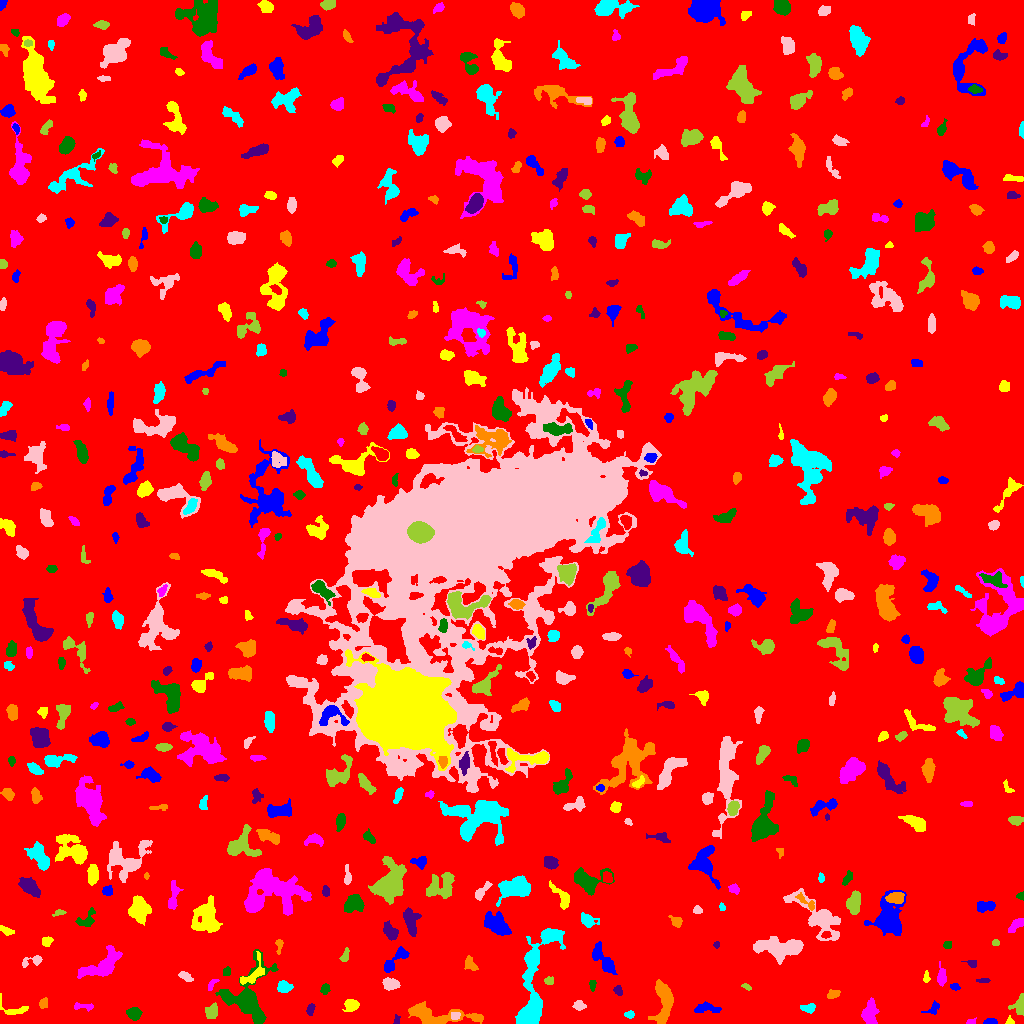

Data behind this chart, as committed beside it:
ID, X, Y, A, B, theta, total_flux, mu_max, mu_median, mu_mean, R_fwhm, R_e, R10, R90, x_start, x_end, y_start, y_end, area, greylevel
0, 502.8, 499.9, 301.3, 292.9, -0.8709, 1391229, 10.0, 1.0, 1.621, 113.8, 234.6, 88.53, 387.7, 0, 1023, 0, 1023, 858355, 1.621
1, 989.7, 1.593, 3.225, 1.405, 0.03467, 209.0, 6.0, 3.0, 2.75, 3.523, 2.585, 0.9772, 4.068, 983, 997, 0, 5, 76, 6.75
2, 1009, 2.179, 2.144, 2.029, 1.178, 84.0, 3.0, 1.0, 1.615, 2.821, 2.257, 0.7979, 3.656, 1005, 1014, 0, 8, 52, 6.615
3, 971.3, 1.676, 2.663, 1.397, 0.1574, 71.0, 2.0, 1.0, 1.42, 3.868, 2.326, 0.9772, 3.523, 966, 976, 0, 6, 50, 6.42
4, 247.7, 25.09, 14.54, 10.75, 1.379, 5442, 19.0, 3.0, 4.934, 6.457, 9.097, 3.192, 16.09, 215, 278, 0, 74, 1103, 7.934
5, 396.8, 3.455, 2.538, 1.477, 1.478, 101.0, 4.0, 2.0, 1.906, 3.385, 2.394, 0.7979, 3.613, 393, 400, 0, 9, 53, 5.906
6, 435.7, 7.491, 18.42, 4.539, -0.08866, 2079, 9.0, 2.0, 2.966, 6.747, 7.569, 2.932, 12.53, 408, 483, 0, 22, 701, 6.966
7, 629.3, 8.864, 2.484, 1.727, -0.0006022, 125.0, 4.0, 2.0, 1.812, 3.478, 2.585, 0.9772, 4.184, 624, 634, 5, 13, 69, 5.812
8, 455.1, 7.786, 2.097, 1.844, 0.1957, 159.0, 5.0, 2.0, 2.208, 3.141, 2.523, 0.9772, 3.909, 451, 460, 4, 11, 72, 10.21
9, 1020, 18.27, 4.449, 2.854, 1.394, 768.0, 15.0, 3.0, 4.151, 3.241, 3.478, 1.262, 6.206, 1008, 1023, 8, 30, 185, 8.151
10, 845.5, 5.16, 3.415, 1.983, 1.143, 219.0, 4.0, 2.0, 1.81, 4.787, 3.338, 1.382, 5.046, 840, 850, 0, 13, 121, 6.81
11, 706.3, 15.06, 6.738, 2.441, -0.04382, 452.0, 5.0, 2.0, 2.294, 4.82, 4.478, 1.784, 6.91, 694, 721, 11, 22, 197, 6.294
12, 13.24, 14.09, 9.002, 3.79, -0.2218, 255.0, 4.0, 1.0, 1.441, 4.72, 4.334, 1.596, 6.91, 0, 28, 9, 30, 177, 5.441
13, 84.53, 16.92, 5.894, 1.228, -0.04398, 107.0, 4.0, 1.0, 0.964, 2.706, 2.646, 0.9772, 4.514, 74, 93, 12, 21, 111, 6.964
14, 133.8, 10.21, 3.224, 2.668, -0.244, 585.0, 9.0, 3.0, 3.567, 4.297, 3.7, 1.382, 5.89, 126, 142, 3, 16, 164, 7.567
15, 310.3, 13.76, 2.932, 1.732, 1.246, 191.0, 5.0, 2.0, 2.247, 3.29, 2.877, 1.128, 4.514, 306, 315, 8, 20, 85, 6.247
16, 43.68, 20.06, 2.854, 2.185, 1.213, 148.0, 2.0, 2.0, 1.741, 5.015, 3.385, 1.493, 4.583, 39, 47, 15, 26, 85, 5.741
17, 809.3, 15.6, 3.22, 1.77, 0.0518, 151.0, 4.0, 1.0, 1.28, 3.568, 2.764, 0.9772, 4.687, 800, 815, 10, 20, 118, 6.28
18, 578.9, 17.73, 2.907, 2.251, -0.1413, 211.0, 4.0, 2.0, 1.991, 4.754, 3.192, 1.262, 4.853, 572, 586, 13, 23, 106, 6.991
19, 211.7, 11.78, 3.467, 2.9, 1.185, 640.0, 8.0, 3.0, 3.832, 4.918, 3.949, 1.493, 6.308, 205, 217, 5, 21, 167, 7.832
20, 464.7, 25.73, 6.389, 2.668, 0.08965, 410.0, 5.0, 2.0, 1.855, 3.478, 4.886, 1.693, 7.421, 454, 478, 19, 33, 221, 6.855
21, 933.5, 15.04, 4.256, 2.35, 0.6724, 186.0, 5.0, 1.0, 1.661, 2.764, 3.141, 1.128, 5.232, 921, 939, 9, 23, 112, 5.661
22, 351.2, 18.43, 3.527, 2.801, 0.1217, 443.0, 6.0, 2.0, 2.685, 5.109, 3.868, 1.596, 6.077, 342, 359, 12, 24, 165, 6.685
23, 869.8, 10.64, 6.011, 3.358, 1.478, 877.0, 6.0, 3.0, 2.894, 7.527, 5.614, 2.257, 8.519, 861, 879, 0, 26, 303, 6.894
24, 324.9, 34.13, 2.591, 2.153, 1.171, 197.0, 5.0, 2.0, 2.239, 2.932, 2.877, 0.9772, 4.618, 320, 330, 29, 40, 88, 6.239
25, 618.4, 32.26, 2.059, 1.532, -0.7519, 54.0, 2.0, 1.0, 0.6835, 3.656, 2.111, 0.7979, 3.385, 613, 622, 28, 38, 79, 5.684
26, 832.5, 28.89, 3.24, 2.154, 0.3132, 157.0, 3.0, 1.0, 1.524, 3.827, 3.141, 1.262, 5.046, 827, 840, 25, 34, 103, 5.524
27, 283.5, 36.61, 3.06, 2.727, -0.05075, 563.0, 8.0, 3.0, 3.609, 4.82, 3.613, 1.493, 5.781, 277, 293, 31, 43, 156, 7.609
28, 390.3, 39.35, 4.089, 2.766, -0.08618, 901.0, 9.0, 5.0, 5.062, 5.836, 4.406, 1.784, 6.628, 382, 400, 33, 46, 178, 9.062
29, 746.7, 36.51, 1.993, 1.098, -0.5282, 41.0, 2.0, 1.0, 0.7736, 3.192, 1.871, 0.7979, 2.932, 741, 751, 33, 40, 53, 5.774
30, 413.1, 43.22, 2.199, 1.728, -0.7206, 143.0, 5.0, 2.0, 1.959, 2.764, 2.459, 0.9772, 3.868, 409, 418, 39, 47, 73, 7.959
31, 955, 36.46, 2.248, 1.462, -0.1969, 67.0, 3.0, 1.0, 1.047, 2.459, 2.111, 0.7979, 3.432, 950, 960, 33, 40, 64, 6.047
32, 251.3, 48.25, 9.199, 4.226, 0.8648, 403.0, 4.0, 1.0, 1.568, 5.382, 4.583, 1.784, 8.038, 240, 264, 39, 72, 257, 7.568
33, 211.9, 39.28, 4.058, 1.558, 0.9011, 152.0, 4.0, 2.0, 2.0, 4.029, 2.764, 1.128, 4.297, 208, 219, 33, 44, 76, 7.0
34, 592.6, 38.27, 2.535, 1.226, 1.522, 74.0, 3.0, 1.0, 1.088, 2.646, 2.111, 0.7979, 3.432, 589, 596, 32, 43, 68, 6.088
35, 982.6, 43.01, 3.509, 0.9106, 0.0188, 90.0, 4.0, 2.0, 1.475, 3.141, 2.257, 0.7979, 3.478, 976, 990, 41, 45, 61, 6.475
36, 663.9, 21.41, 11.79, 4.241, 1.552, 1750, 7.0, 3.0, 3.188, 8.667, 7.136, 2.877, 11.14, 648, 673, 0, 44, 549, 7.188
37, 531.7, 62.84, 7.422, 2.403, 1.322, 1057, 10.0, 3.0, 3.974, 5.441, 4.687, 1.871, 7.756, 524, 538, 44, 76, 266, 9.974
38, 185.1, 47.21, 3.933, 1.76, -0.5234, 243.0, 7.0, 2.0, 2.229, 2.459, 2.985, 0.9772, 5.078, 178, 193, 42, 52, 109, 6.229
39, 548.7, 42.83, 2.213, 1.835, 0.08789, 149.0, 4.0, 2.0, 2.041, 3.613, 2.523, 0.9772, 4.107, 544, 553, 39, 47, 73, 6.041
40, 1005, 44.54, 2.989, 2.082, 0.7233, 216.0, 5.0, 2.0, 2.274, 3.29, 2.821, 1.128, 4.72, 1000, 1016, 39, 50, 95, 6.274
41, 604.4, 62.63, 8.895, 3.237, -0.9526, 799.0, 6.0, 2.0, 2.251, 5.89, 5.14, 2.034, 9.132, 592, 617, 49, 82, 355, 6.251
42, 926.2, 45.34, 2.593, 1.245, 1.545, 97.0, 4.0, 1.0, 1.492, 2.932, 2.034, 0.7979, 3.478, 923, 930, 41, 53, 65, 7.492
43, 941.3, 44.79, 3.201, 1.703, -1.555, 274.0, 7.0, 1.0, 1.791, 3.141, 2.764, 1.128, 4.754, 937, 946, 37, 62, 153, 6.791
44, 226.5, 51.64, 2.392, 1.833, 1.442, 146.0, 3.0, 2.0, 2.147, 3.909, 2.764, 1.128, 4.029, 223, 230, 48, 57, 68, 7.147
45, 972.2, 60.34, 2.945, 2.01, -0.3432, 141.0, 4.0, 2.0, 1.932, 3.656, 2.585, 0.9772, 4.222, 961, 976, 56, 63, 73, 5.932
46, 470.5, 58.93, 4.114, 2.482, -0.9543, 237.0, 4.0, 2.0, 1.717, 4.983, 3.827, 1.382, 5.89, 464, 478, 53, 68, 138, 5.717
47, 530.9, 17.48, 22.22, 6.235, 1.343, 4233, 18.0, 3.0, 4.28, 6.723, 7.611, 2.821, 13.99, 515, 565, 0, 95, 989, 8.28
48, 32.13, 62.43, 6.452, 2.166, 0.2918, 173.0, 3.0, 1.0, 1.254, 3.868, 3.385, 1.262, 5.499, 22, 42, 56, 68, 138, 6.254
49, 345.1, 67.95, 3.745, 1.762, 1.229, 144.0, 3.0, 1.0, 1.548, 3.827, 3.141, 1.128, 4.886, 339, 349, 62, 76, 93, 5.548
50, 840, 73.09, 2.807, 1.506, 0.4112, 186.0, 5.0, 2.0, 2.583, 3.29, 2.585, 0.9772, 4.107, 834, 845, 69, 77, 72, 6.583
51, 394.9, 63.33, 9.537, 2.858, 0.7775, 588.0, 5.0, 2.0, 2.253, 5.557, 5.078, 1.954, 7.999, 384, 409, 51, 77, 261, 6.253
52, 46.84, 82.53, 2.424, 2.082, 0.4405, 420.0, 11.0, 3.5, 4.375, 3.09, 2.764, 0.9772, 4.549, 42, 53, 77, 87, 96, 8.375
53, 103.3, 58.28, 11.36, 4.995, 0.6012, 2741, 11.0, 4.0, 4.516, 7.939, 7.736, 2.932, 12.18, 77, 122, 45, 78, 607, 7.516
54, 947.5, 78.86, 2.291, 1.245, 0.0, 56.0, 2.0, 1.0, 0.875, 3.568, 2.034, 0.7979, 3.29, 943, 951, 75, 82, 64, 5.875
55, 716.5, 78.64, 1.61, 1.53, 1.227, 66.0, 3.0, 2.0, 1.61, 2.585, 2.034, 0.7979, 3.192, 713, 719, 75, 82, 41, 6.61
56, 279.1, 77.96, 3.983, 1.586, 1.461, 132.0, 4.0, 1.0, 1.59, 3.613, 2.706, 0.9772, 4.334, 275, 283, 69, 84, 83, 6.59
57, 549.4, 88.35, 3.753, 2.557, 0.1551, 789.0, 10.0, 4.0, 4.046, 5.078, 3.909, 1.493, 6.257, 541, 560, 81, 94, 195, 10.05
58, 781.2, 75.82, 13.26, 4.256, -0.03082, 2687, 12.0, 3.0, 3.592, 6.103, 7.919, 2.764, 13.1, 753, 803, 59, 87, 748, 7.592
59, 995.5, 80.17, 1.763, 1.404, 0.0, 70.0, 3.0, 1.0, 1.458, 2.646, 2.034, 0.7979, 3.192, 992, 999, 78, 84, 48, 7.458
... 545 more rows
